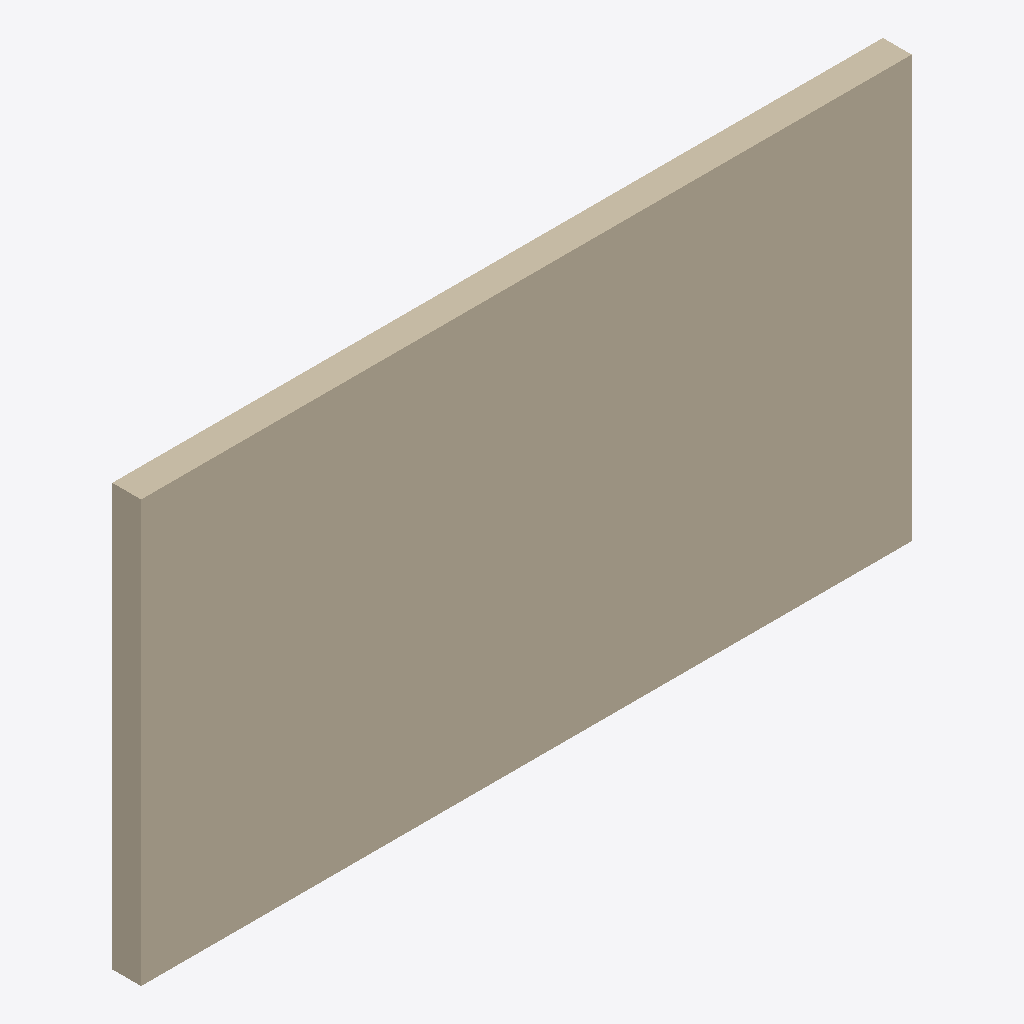
Isometric view of an IFC building model (IFC-SPF (STEP), schema IFC4, length unit metre), seen from the south-west, elements coloured by IFC class: 1 wall (beige).
Extent 6.7 m × 0.2 m × 3.6 m (x, y, z). Elements (1): 1 IfcWall.

HEADER;
FILE_DESCRIPTION(('ViewDefinition [CoordinationView]'),'2;1');
FILE_NAME('','2020-12-11T20:44:52',(),(),'IfcOpenShell 0.6.0b0','IfcOpenShell 0.6.0b0','');
FILE_SCHEMA(('IFC4'));
ENDSEC;
DATA;
#92=IFCPROJECT('2VymKafUvD3BRjrC2cViHF',#6,'',$,$,'','Projekt  Status',(#18),#91);
#34=IFCSITE('2VymKafUvD3BRjrC2cViHD',#6,'Default',$,$,#9,$,$,.ELEMENT.,(48,8,15,359802),(11,34,47,783432),519.0,$,$);
#33=IFCWALL('39$AuRPpb8ZB01IyScBqdO',#6,'Basiswand:STB 250:2504682',$,'Basiswand:STB 250',#14,#32,'2504682',.NOTDEFINED.);
ENDSEC;
